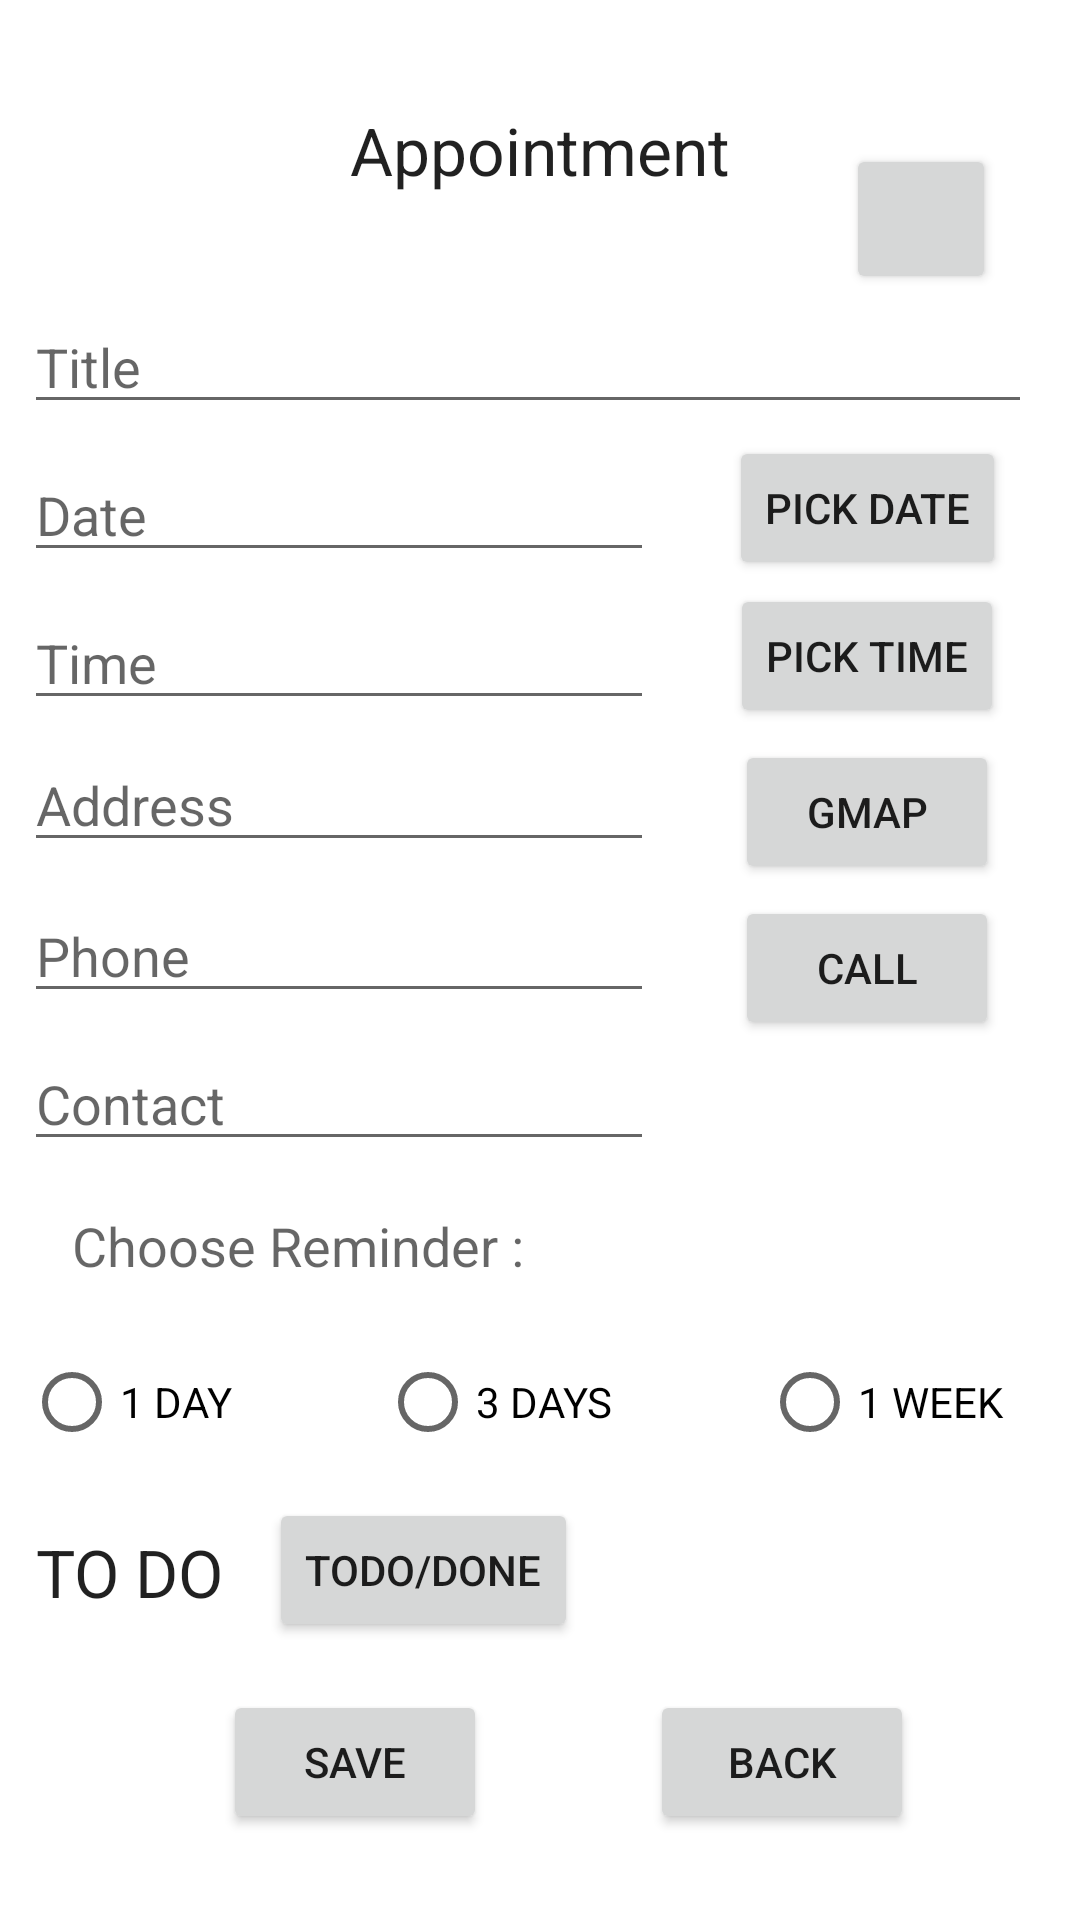

Here is an Android app screen rendered from its layout file. Give the layout XML and the strings, colors and styles it references.
<!-- AndroidManifest.xml: application theme Theme.RDV_App_Meunier_Nicolas -->
<!-- res/layout/activity_moment_details.xml -->
<?xml version="1.0" encoding="utf-8"?>
<androidx.constraintlayout.widget.ConstraintLayout xmlns:android="http://schemas.android.com/apk/res/android"
    xmlns:app="http://schemas.android.com/apk/res-auto"
    xmlns:tools="http://schemas.android.com/tools"
    android:layout_width="match_parent"
    android:layout_height="match_parent"
    tools:context=".MomentDetails">

    <EditText
        android:id="@+id/etTitle"
        android:layout_width="0dp"
        android:layout_height="wrap_content"
        android:layout_marginStart="8dp"
        android:layout_marginLeft="8dp"
        android:layout_marginTop="100dp"
        android:layout_marginEnd="16dp"
        android:autofillHints=""
        android:ems="10"
        android:hint="@string/StringTitle"
        android:inputType="textPersonName"
        app:layout_constraintEnd_toEndOf="parent"
        app:layout_constraintStart_toStartOf="parent"
        app:layout_constraintTop_toTopOf="parent" />

    <EditText
        android:id="@+id/etDate"
        android:layout_width="wrap_content"
        android:layout_height="wrap_content"
        android:layout_marginStart="8dp"
        android:layout_marginLeft="8dp"
        android:layout_marginTop="8dp"
        android:autofillHints=""
        android:ems="10"
        android:hint="@string/StringDate"
        android:inputType="date"
        app:layout_constraintStart_toStartOf="parent"
        app:layout_constraintTop_toBottomOf="@+id/etTitle" />

    <Button
        android:id="@+id/btnPickDate"
        android:layout_width="wrap_content"
        android:layout_height="wrap_content"
        android:layout_marginTop="4dp"
        android:onClick="pickDate"
        android:text="@string/pick_date"
        app:icon="@drawable/ic_date"
        app:layout_constraintEnd_toEndOf="parent"
        app:layout_constraintStart_toEndOf="@+id/etDate"
        app:layout_constraintTop_toBottomOf="@+id/etTitle" />

    <EditText
        android:id="@+id/etTime"
        android:layout_width="wrap_content"
        android:layout_height="wrap_content"
        android:layout_marginStart="8dp"
        android:layout_marginLeft="8dp"
        android:layout_marginTop="8dp"
        android:autofillHints=""
        android:ems="10"
        android:hint="@string/StringTime"
        android:inputType="time"
        app:layout_constraintStart_toStartOf="parent"
        app:layout_constraintTop_toBottomOf="@+id/etDate" />

    <Button
        android:id="@+id/btnPickTime"
        android:layout_width="wrap_content"
        android:layout_height="wrap_content"
        android:layout_marginTop="4dp"
        android:onClick="pickTime"
        android:text="@string/pick_time"
        app:icon="@drawable/ic_time"
        app:layout_constraintEnd_toEndOf="parent"
        app:layout_constraintStart_toEndOf="@+id/etTime"
        app:layout_constraintTop_toBottomOf="@+id/etDate" />

    <Button
        android:id="@+id/btnMaps"
        android:layout_width="wrap_content"
        android:layout_height="wrap_content"
        android:layout_marginTop="4dp"
        android:onClick="launchMaps"
        android:text="@string/gmap"
        app:icon="@drawable/ic_map"
        app:layout_constraintEnd_toEndOf="parent"
        app:layout_constraintStart_toEndOf="@+id/etAdresse"
        app:layout_constraintTop_toBottomOf="@+id/btnPickTime" />

    <EditText
        android:id="@+id/etAdresse"
        android:layout_width="wrap_content"
        android:layout_height="wrap_content"
        android:layout_marginStart="8dp"
        android:layout_marginLeft="8dp"
        android:layout_marginTop="6dp"
        android:autofillHints=""
        android:ems="10"
        android:gravity="start|top"
        android:hint="@string/StringAddress"
        android:inputType="textMultiLine"
        app:layout_constraintStart_toStartOf="parent"
        app:layout_constraintTop_toBottomOf="@+id/etTime" />

    <EditText
        android:id="@+id/etPhone"
        android:layout_width="wrap_content"
        android:layout_height="wrap_content"
        android:layout_marginStart="8dp"
        android:layout_marginLeft="8dp"
        android:layout_marginTop="9dp"
        android:autofillHints=""
        android:ems="10"
        android:hint="@string/StringPhone"
        android:inputType="phone"
        app:layout_constraintStart_toStartOf="parent"
        app:layout_constraintTop_toBottomOf="@+id/etAdresse" />

    <Button
        android:id="@+id/btnCall"
        android:layout_width="wrap_content"
        android:layout_height="wrap_content"
        android:layout_marginTop="4dp"
        android:onClick="onClick"
        android:text="@string/call"
        app:icon="@drawable/ic_phone"
        app:layout_constraintEnd_toEndOf="parent"
        app:layout_constraintStart_toEndOf="@+id/etPhone"
        app:layout_constraintTop_toBottomOf="@+id/btnMaps" />

    <TextView
        android:id="@+id/textView"
        android:layout_width="wrap_content"
        android:layout_height="wrap_content"
        android:text="@string/add_rdv"
        android:textAppearance="@style/TextAppearance.AppCompat.Large"
        app:layout_constraintBottom_toTopOf="@+id/etTitle"
        app:layout_constraintEnd_toEndOf="parent"
        app:layout_constraintStart_toStartOf="parent"
        app:layout_constraintTop_toTopOf="parent" />

    <EditText
        android:id="@+id/etContact"
        android:layout_width="wrap_content"
        android:layout_height="wrap_content"
        android:layout_marginStart="8dp"
        android:layout_marginLeft="8dp"
        android:layout_marginTop="8dp"
        android:autofillHints=""
        android:ems="10"
        android:hint="@string/StringContact"
        android:inputType="textPersonName"
        app:layout_constraintStart_toStartOf="parent"
        app:layout_constraintTop_toBottomOf="@+id/etPhone" />

    <TextView
        android:id="@+id/tvid"
        android:layout_width="wrap_content"
        android:layout_height="wrap_content"
        android:layout_marginStart="24dp"
        android:layout_marginTop="16dp"
        android:text="@string/choose_reminder"
        android:textAppearance="@style/TextAppearance.AppCompat.Medium"
        app:layout_constraintStart_toStartOf="parent"
        app:layout_constraintTop_toBottomOf="@+id/etContact" />

    <RadioGroup
        android:id="@+id/radioGroup"
        android:layout_width="376dp"
        android:layout_height="50dp"
        android:layout_marginStart="8dp"
        android:layout_marginLeft="8dp"
        android:layout_marginTop="16dp"
        android:orientation="horizontal"
        app:layout_constraintStart_toStartOf="parent"
        app:layout_constraintTop_toBottomOf="@+id/tvid">

        <RadioButton
            android:id="@+id/radioButton1"
            android:layout_width="wrap_content"
            android:layout_height="wrap_content"
            android:layout_weight="1"
            android:text="@string/_1_day" />

        <RadioButton
            android:id="@+id/radioButton2"
            android:layout_width="wrap_content"
            android:layout_height="wrap_content"
            android:layout_weight="1"
            android:text="@string/_3_days" />

        <RadioButton
            android:id="@+id/radioButton3"
            android:layout_width="wrap_content"
            android:layout_height="wrap_content"
            android:layout_weight="1"
            android:text="@string/_1_week" />
    </RadioGroup>

    <Button
        android:id="@+id/btnAdd"
        android:layout_width="wrap_content"
        android:layout_height="wrap_content"
        android:layout_marginTop="70dp"
        android:onClick="saveMoment"
        android:text="@string/add"
        app:icon="@drawable/ic_save"
        app:layout_constraintEnd_toEndOf="parent"
        app:layout_constraintHorizontal_bias="0.273"
        app:layout_constraintStart_toStartOf="parent"
        app:layout_constraintTop_toBottomOf="@+id/radioGroup" />

    <Button
        android:id="@+id/btnReturn"
        android:layout_width="wrap_content"
        android:layout_height="wrap_content"
        android:layout_marginTop="70dp"
        android:onClick="onCancelClick"
        android:text="@string/retour"
        app:icon="@drawable/ic_back"
        app:layout_constraintEnd_toEndOf="parent"
        app:layout_constraintHorizontal_bias="0.496"
        app:layout_constraintStart_toEndOf="@+id/btnAdd"
        app:layout_constraintTop_toBottomOf="@+id/radioGroup" />

    <TextView
        android:id="@+id/tvId"
        android:layout_width="wrap_content"
        android:layout_height="wrap_content"
        android:layout_marginBottom="94dp"
        android:visibility="invisible"
        app:layout_constraintBottom_toTopOf="@+id/radioGroup"
        app:layout_constraintEnd_toEndOf="parent"
        app:layout_constraintStart_toEndOf="@+id/etContact"
        app:layout_constraintTop_toBottomOf="@+id/btnCall"
        tools:visibility="invisible" />

    <Button
        android:id="@+id/btnShare"
        android:layout_width="50dp"
        android:layout_height="50dp"
        android:layout_marginTop="48dp"
        android:layout_marginEnd="28dp"
        android:layout_marginRight="28dp"
        android:accessibilityHeading="false"
        android:insetLeft="0dp"
        android:insetTop="0dp"
        android:insetRight="0dp"
        android:insetBottom="0dp"
        android:onClick="shareMethod"
        app:icon="@drawable/ic_share"
        app:iconPadding="0dp"
        app:layout_constraintEnd_toEndOf="parent"
        app:layout_constraintTop_toTopOf="parent" />

    <Button
        android:id="@+id/btnDone"
        android:layout_width="wrap_content"
        android:layout_height="wrap_content"
        android:layout_marginStart="15dp"
        android:layout_marginLeft="15dp"
        android:layout_marginTop="6dp"
        android:onClick="onDone"
        android:text="@string/DoneString"
        app:layout_constraintStart_toEndOf="@+id/tvDone"
        app:layout_constraintTop_toBottomOf="@+id/radioGroup" />

    <TextView
        android:id="@+id/tvDone"
        android:layout_width="wrap_content"
        android:layout_height="wrap_content"
        android:layout_marginStart="12dp"
        android:layout_marginLeft="12dp"
        android:layout_marginTop="16dp"
        android:onClick="onDone"
        android:text="@string/ToDoString"
        android:textAppearance="@style/TextAppearance.AppCompat.Large"
        app:layout_constraintStart_toStartOf="parent"
        app:layout_constraintTop_toBottomOf="@+id/radioGroup" />

</androidx.constraintlayout.widget.ConstraintLayout>
<!-- resources referenced by this layout -->
<resources>
  <!-- drawable ic_back (drawable) -->
  <vector xmlns:android="http://schemas.android.com/apk/res/android"
      android:width="18dp"
      android:height="18dp"
      android:viewportWidth="20"
      android:viewportHeight="20">
    <path
        android:pathData="M14.41,3.41l-1.41,-1.41l-8,8l8,8l1.41,-1.41l-6.58,-6.59z"
        android:fillColor="#000000"/>
  </vector>
  <!-- drawable ic_phone (drawable) -->
  <vector xmlns:android="http://schemas.android.com/apk/res/android"
      android:width="18dp"
      android:height="18dp"
      android:viewportWidth="24"
      android:viewportHeight="24">
    <path
        android:pathData="M17.38,10.79l-2.2,-2.2c-0.28,-0.28 -0.36,-0.67 -0.25,-1.02 0.37,-1.12 0.57,-2.32 0.57,-3.57 0,-0.55 0.45,-1 1,-1H20c0.55,0 1,0.45 1,1 0,9.39 -7.61,17 -17,17 -0.55,0 -1,-0.45 -1,-1v-3.49c0,-0.55 0.45,-1 1,-1 1.24,0 2.45,-0.2 3.57,-0.57 0.35,-0.12 0.75,-0.03 1.02,0.24l2.2,2.2c2.83,-1.45 5.15,-3.76 6.59,-6.59z"
        android:fillColor="#000000"/>
  </vector>
  <!-- drawable ic_share (drawable) -->
  <vector android:height="36dp" android:viewportHeight="24"
      android:viewportWidth="24" android:width="36dp" xmlns:android="http://schemas.android.com/apk/res/android">
      <path android:fillColor="#000000" android:pathData="M18,16.08c-0.76,0 -1.44,0.3 -1.96,0.77L8.91,12.7c0.05,-0.23 0.09,-0.46 0.09,-0.7s-0.04,-0.47 -0.09,-0.7l7.05,-4.11c0.54,0.5 1.25,0.81 2.04,0.81 1.66,0 3,-1.34 3,-3s-1.34,-3 -3,-3 -3,1.34 -3,3c0,0.24 0.04,0.47 0.09,0.7L8.04,9.81C7.5,9.31 6.79,9 6,9c-1.66,0 -3,1.34 -3,3s1.34,3 3,3c0.79,0 1.5,-0.31 2.04,-0.81l7.12,4.16c-0.05,0.21 -0.08,0.43 -0.08,0.65 0,1.61 1.31,2.92 2.92,2.92 1.61,0 2.92,-1.31 2.92,-2.92s-1.31,-2.92 -2.92,-2.92z"/>
  </vector>
  <string name="DoneString">ToDo/Done</string>
  <string name="StringAddress">Address</string>
  <string name="StringContact">Contact</string>
  <string name="StringDate">Date</string>
  <string name="StringPhone">Phone</string>
  <string name="StringTime">Time</string>
  <string name="StringTitle">Title</string>
  <string name="ToDoString">TO DO</string>
  <string name="_1_day">1 DAY</string>
  <string name="_1_week">1 WEEK</string>
  <string name="_3_days">3 DAYS</string>
  <string name="add">Save</string>
  <string name="add_rdv">Appointment</string>
  <string name="call">Call</string>
  <string name="choose_reminder">Choose Reminder :</string>
  <string name="gmap">GMAP</string>
  <string name="pick_date">Pick Date</string>
  <string name="pick_time">Pick Time</string>
  <string name="retour">Back</string>
  <style name="Theme.RDV_App_Meunier_Nicolas" parent="Theme.MaterialComponents.DayNight.DarkActionBar">
          
          <item name="colorPrimary">@color/purple_500</item>
          <item name="colorPrimaryVariant">@color/purple_700</item>
          <item name="colorOnPrimary">@color/white</item>
          
          <item name="colorSecondary">@color/teal_200</item>
          <item name="colorSecondaryVariant">@color/teal_700</item>
          <item name="colorOnSecondary">@color/black</item>
          
          <item name="android:statusBarColor" tools:targetApi="l">?attr/colorPrimaryVariant</item>
          
      </style>
  <!-- not gathered from this repository: default colours our renderer supplied (Android Studio template values) -->
  <color name="purple_500">#FF6200EE</color>
  <color name="purple_700">#FF3700B3</color>
  <color name="teal_200">#FF03DAC5</color>
  <color name="teal_700">#FF018786</color>
  <color name="black">#FF000000</color>
  <color name="white">#FFFFFFFF</color>
</resources>
